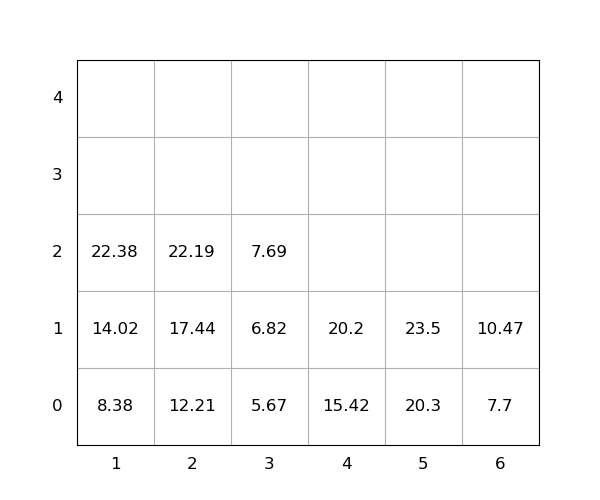

Values plotted in this chart, from the file beside it:
idx, loc_x, loc_y, loc_z, weight, group, score, seq, reloc, size(ft)
1, 5, 0, 0, 20.3, 0, 20.3, 1, 0, 20
2, 3, 0, 0, 5.67, 0, 5.67, 2, 0, 20
3, 3, 0, 1, 6.82, 0, 6.82, 3, 0, 20
4, 2, 0, 0, 12.21, 0, 12.21, 4, 0, 20
5, 2, 0, 1, 17.44, 0, 17.44, 5, 0, 20
6, 4, 0, 0, 15.42, 0, 15.42, 6, 0, 20
7, 4, 0, 1, 20.2, 0, 20.2, 7, 0, 20
8, 1, 0, 0, 8.38, 0, 8.38, 8, 0, 20
9, 1, 0, 1, 14.02, 0, 14.02, 9, 0, 20
10, 6, 0, 0, 7.7, 0, 7.7, 10, 0, 20
11, 5, 0, 1, 23.5, 0, 23.5, 11, 0, 20
12, 6, 0, 1, 10.47, 0, 10.47, 12, 0, 20
13, 1, 0, 2, 22.38, 0, 22.38, 13, 0, 20
14, 2, 0, 2, 22.19, 0, 22.19, 14, 0, 20
15, 3, 0, 2, 7.69, 0, 7.69, 15, 0, 20
